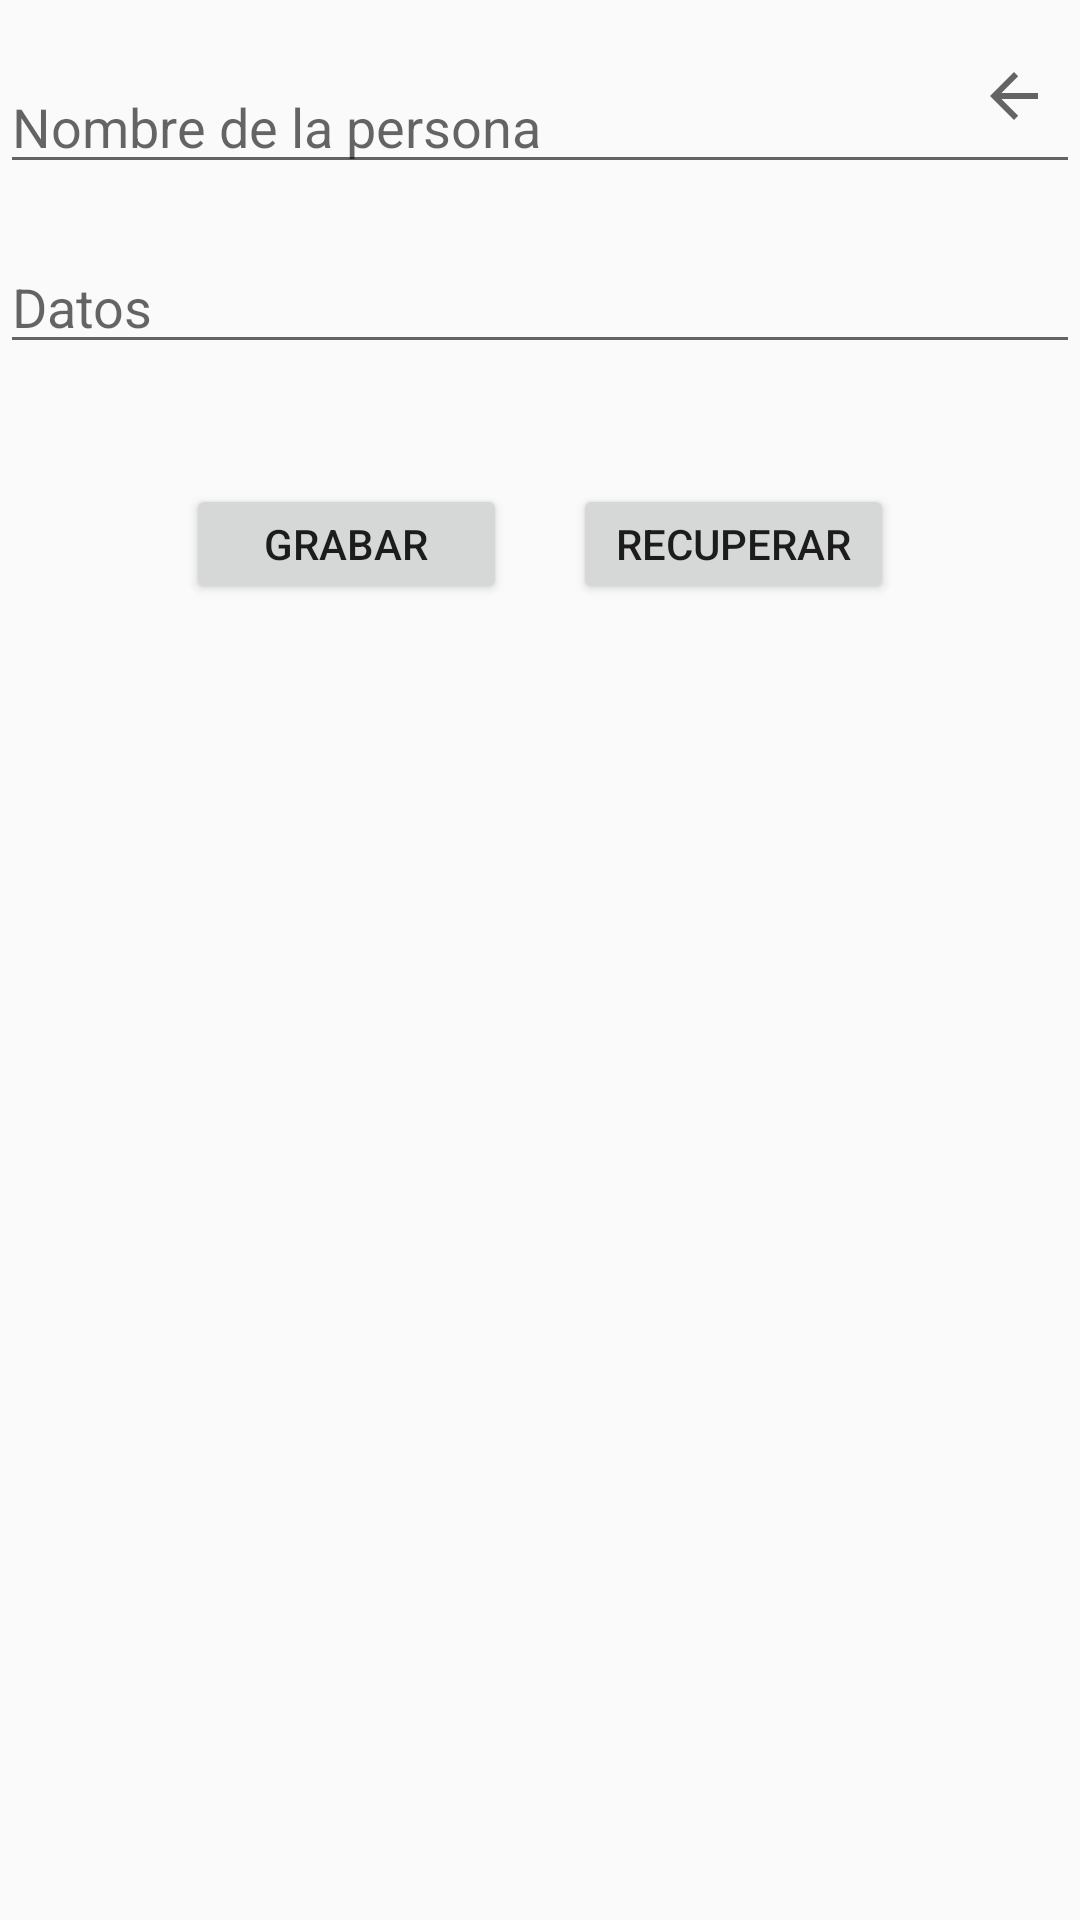

Reconstruct the res/layout file that produces this screen, plus the resources it refers to.
<!-- AndroidManifest.xml: application theme AppTheme -->
<!-- res/layout/activity_ejemplo.xml -->
<?xml version="1.0" encoding="utf-8"?>

<androidx.constraintlayout.widget.ConstraintLayout xmlns:android="http://schemas.android.com/apk/res/android"
    xmlns:app="http://schemas.android.com/apk/res-auto"
    xmlns:tools="http://schemas.android.com/tools"
    android:layout_width="match_parent"
    android:layout_height="match_parent"
    tools:context=".Ejemplo">


    <EditText
        android:id="@+id/etxNombre"
        android:layout_width="match_parent"
        android:layout_height="wrap_content"
        android:layout_marginTop="20dp"
        android:hint="Nombre de la persona"
        app:layout_constraintEnd_toEndOf="parent"
        app:layout_constraintStart_toStartOf="parent"
        app:layout_constraintTop_toTopOf="parent" />

    <EditText
        android:id="@+id/etxDatos"
        android:layout_width="match_parent"
        android:layout_height="wrap_content"
        android:layout_marginTop="80dp"
        android:hint="Datos"
        app:layout_constraintEnd_toEndOf="parent"
        app:layout_constraintHorizontal_bias="0.0"
        app:layout_constraintStart_toStartOf="parent"
        app:layout_constraintTop_toTopOf="parent" />

    <Button
        android:id="@+id/btnGrabar"
        android:layout_width="107dp"
        android:layout_height="40dp"
        android:layout_marginStart="40dp"
        android:layout_marginTop="40dp"
        android:width="200pt"
        android:text="Grabar"
        app:layout_constraintEnd_toStartOf="@+id/btnRecuperar"
        app:layout_constraintStart_toStartOf="parent"
        app:layout_constraintTop_toBottomOf="@+id/etxDatos" />

    <Button
        android:id="@+id/btnRecuperar"
        android:layout_width="107dp"
        android:layout_height="40dp"
        android:layout_marginTop="40dp"
        android:layout_marginEnd="40dp"
        android:width="200pt"
        android:text="Recuperar"
        app:layout_constraintEnd_toEndOf="parent"
        app:layout_constraintHorizontal_bias="0.0"
        app:layout_constraintStart_toEndOf="@+id/btnGrabar"
        app:layout_constraintTop_toBottomOf="@+id/etxDatos" />

    <ImageView
        android:id="@+id/imageView2"
        android:layout_width="278dp"
        android:layout_height="176dp"
        android:layout_marginTop="20dp"
        app:layout_constraintEnd_toEndOf="parent"
        app:layout_constraintStart_toStartOf="parent"
        app:layout_constraintTop_toBottomOf="@+id/btnGrabar"
        app:srcCompat="@mipmap/ic_launcher" />

    <ImageView
        android:id="@+id/imgRe"
        android:layout_width="wrap_content"
        android:layout_height="wrap_content"
        android:layout_marginTop="20dp"
        android:layout_marginEnd="10dp"
        app:layout_constraintEnd_toEndOf="parent"
        app:layout_constraintTop_toTopOf="parent"
        app:srcCompat="?attr/homeAsUpIndicator" />

</androidx.constraintlayout.widget.ConstraintLayout>
<!-- resources referenced by this layout -->
<resources>
  <style name="AppTheme" parent="Theme.AppCompat.Light.DarkActionBar">
          
          <item name="colorPrimary">@color/colorPrimary</item>
          <item name="colorPrimaryDark">@color/colorPrimaryDark</item>
          <item name="colorAccent">@color/colorAccent</item>
      </style>
  <!-- not gathered from this repository: default colours our renderer supplied (Android Studio template values) -->
  <color name="colorPrimary">#FF6200EE</color>
  <color name="colorPrimaryDark">#FF3700B3</color>
  <color name="colorAccent">#FF03DAC5</color>
</resources>
